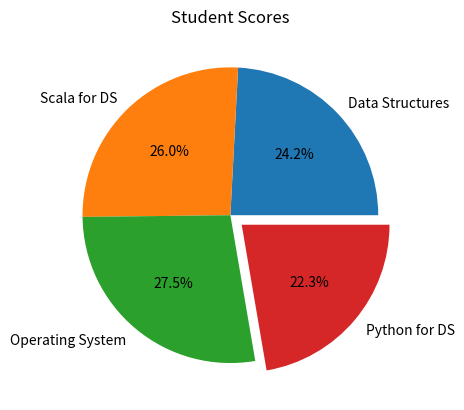

Write the Python code that produced this figure.
import matplotlib.pyplot as plt

# Data
categories = ["Data Structures", "Scala for DS", "Operating System", "Python for DS"]
scores = [65, 70, 74, 60]

# Explode the "Python for DS" slice
explode = (0, 0, 0, 0.1)

# Create pie chart
plt.pie(scores,
        labels=categories,
        autopct='%1.1f%%',
        explode=explode)

# Add title
plt.title("Student Scores")

# Display the chart
plt.show()
